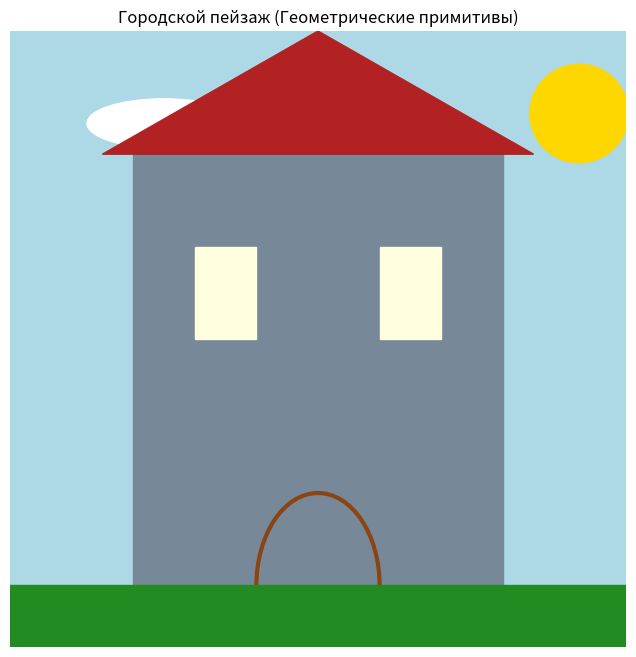

Write the Python code that produced this figure.
import matplotlib.pyplot as plt
from matplotlib.patches import Arc, Circle, Ellipse, Polygon, Rectangle

fig, ax = plt.subplots(figsize=(8, 8))

sky = Rectangle((0.0, 0.0), 8.0, 8.0, color='lightblue')
ax.add_patch(sky)

building = Rectangle((0.2, 0.1), 0.6, 0.7, color='lightslategrey')
ax.add_patch(building)

sun = Circle((0.924, 0.866), 0.08, color='gold')
ax.add_patch(sun)

cloud = Ellipse((0.25, 0.85), 0.25, 0.08, color='white')
ax.add_patch(cloud)

roof = Polygon([[0.15, 0.8], [0.5, 1.0], [0.85, 0.8]], color='firebrick')
ax.add_patch(roof)

door = Arc(
    (0.5, 0.1),
    0.2,
    0.3,
    angle=0,
    theta1=0,
    theta2=180,
    color='saddlebrown',
    linewidth=3,
)
ax.add_patch(door)

win1 = Rectangle((0.3, 0.5), 0.1, 0.15, color='lightyellow')
win2 = Rectangle((0.6, 0.5), 0.1, 0.15, color='lightyellow')
ground = Rectangle((0, 0), 1.0, 0.1, color='forestgreen')

ax.add_patch(win1)
ax.add_patch(win2)
ax.add_patch(ground)

ax.set_xlim(0, 1)
ax.set_ylim(0, 1)
ax.set_aspect('equal')
plt.title('Городской пейзаж (Геометрические примитивы)')
plt.axis('off')


import os

os.makedirs('img', exist_ok=True)
plt.savefig('img/task3.png', bbox_inches='tight')
plt.show()
